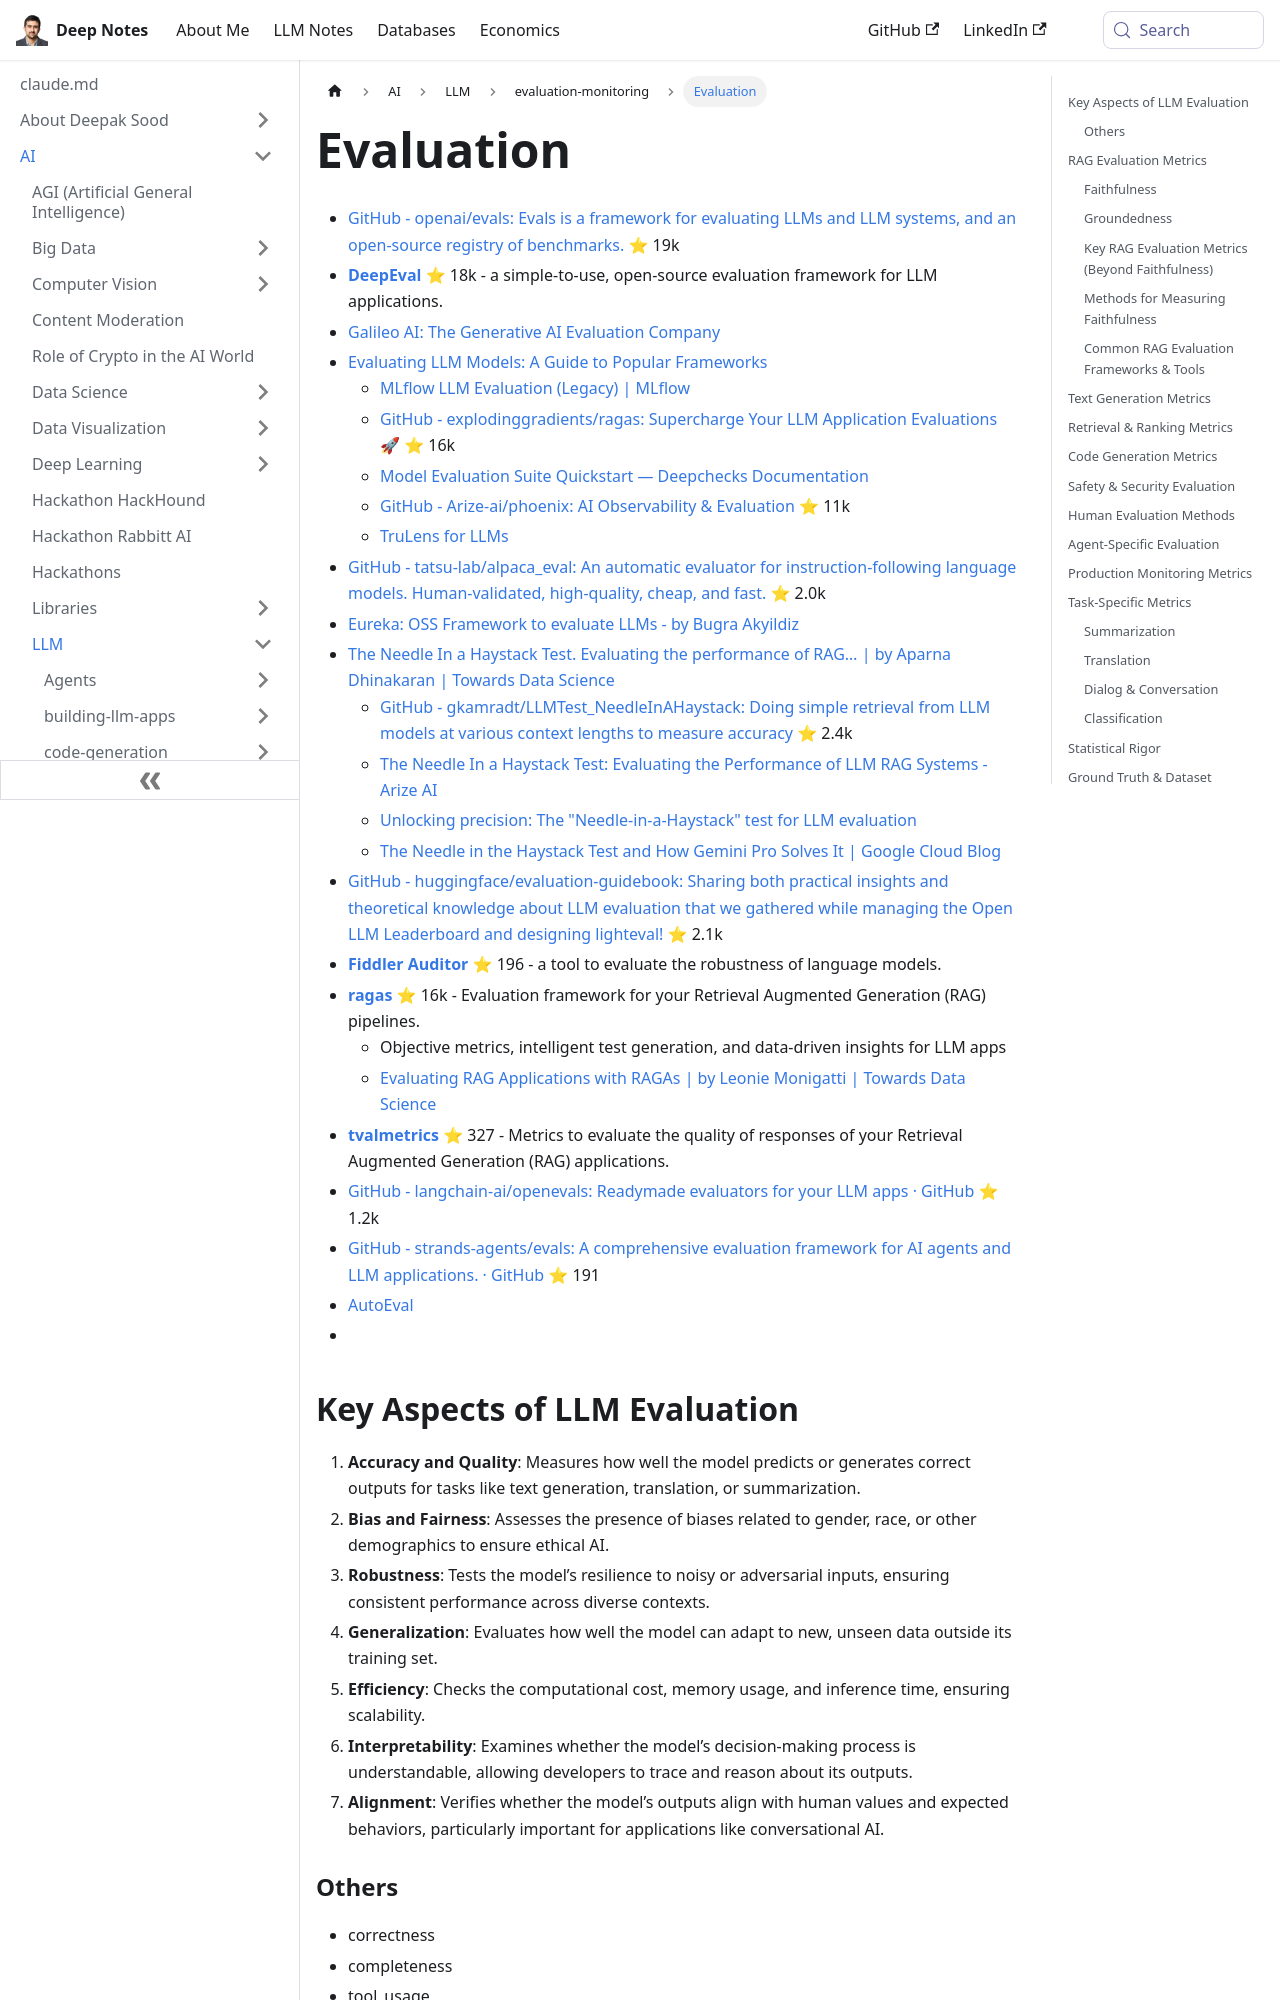

repository: deepaksood619/deepaksood619.github.io · page: ai/llm/evaluation-monitoring/evaluation/index.html · generator: docusaurus

---
slug: /ai/llm/evaluation-monitoring/evaluation
title: Evaluation
description: Explore powerful frameworks and tools for evaluating LLMs, enhancing performance, and benchmarking in our comprehensive guide to AI model assessment.
created: 2026-06-18
updated: 2026-09-09
---
- [GitHub - openai/evals: Evals is a framework for evaluating LLMs and LLM systems, and an open-source registry of benchmarks.](https://github.com/openai/evals) ⭐ 19k
- [**DeepEval**](https://github.com/confident-ai/deepeval) ⭐ 18k - a simple-to-use, open-source evaluation framework for LLM applications.
- [Galileo AI: The Generative AI Evaluation Company](https://galileo.ai/)
- [Evaluating LLM Models: A Guide to Popular Frameworks](https://medium.com/@abhghoshsgp/evaluating-llm-models-a-guide-to-popular-frameworks-59f236542d46)
	- [MLflow LLM Evaluation (Legacy) \| MLflow](https://mlflow.org/docs/latest/genai/eval-monitor/llm-evaluation)
	- [GitHub - explodinggradients/ragas: Supercharge Your LLM Application Evaluations 🚀](https://github.com/explodinggradients/ragas) ⭐ 16k
	- [Model Evaluation Suite Quickstart — Deepchecks Documentation](https://docs.deepchecks.com/en/stable/tabular/auto_tutorials/quickstarts/plot_quick_model_evaluation.html)
	- [GitHub - Arize-ai/phoenix: AI Observability & Evaluation](https://github.com/Arize-ai/phoenix) ⭐ 11k
	- [TruLens for LLMs](https://www.trulens.org/)
- [GitHub - tatsu-lab/alpaca\_eval: An automatic evaluator for instruction-following language models. Human-validated, high-quality, cheap, and fast.](https://github.com/tatsu-lab/alpaca_eval) ⭐ 2.0k
- [Eureka: OSS Framework to evaluate LLMs - by Bugra Akyildiz](https://mlops.substack.com/p/eureka-oss-framework-to-evaluate)
- [The Needle In a Haystack Test. Evaluating the performance of RAG… | by Aparna Dhinakaran | Towards Data Science](https://towardsdatascience.com/the-needle-in-a-haystack-test-a94974c1ad38)
	- [GitHub - gkamradt/LLMTest\_NeedleInAHaystack: Doing simple retrieval from LLM models at various context lengths to measure accuracy](https://github.com/gkamradt/LLMTest_NeedleInAHaystack) ⭐ 2.4k
	- [The Needle In a Haystack Test: Evaluating the Performance of LLM RAG Systems - Arize AI](https://arize.com/blog-course/the-needle-in-a-haystack-test-evaluating-the-performance-of-llm-rag-systems/)
	- [Unlocking precision: The "Needle-in-a-Haystack" test for LLM evaluation](https://labelbox.com/guides/unlocking-precision-the-needle-in-a-haystack-test-for-llm-evaluation/)
	- [The Needle in the Haystack Test and How Gemini Pro Solves It | Google Cloud Blog](https://cloud.google.com/blog/products/ai-machine-learning/the-needle-in-the-haystack-test-and-how-gemini-pro-solves-it)
- [GitHub - huggingface/evaluation-guidebook: Sharing both practical insights and theoretical knowledge about LLM evaluation that we gathered while managing the Open LLM Leaderboard and designing lighteval!](https://github.com/huggingface/evaluation-guidebook) ⭐ 2.1k
- [**Fiddler Auditor**](https://github.com/fiddler-labs/fiddler-auditor) ⭐ 196 - a tool to evaluate the robustness of language models.
- [**ragas**](https://github.com/explodinggradients/ragas) ⭐ 16k - Evaluation framework for your Retrieval Augmented Generation (RAG) pipelines.
	- Objective metrics, intelligent test generation, and data-driven insights for LLM apps
	- [Evaluating RAG Applications with RAGAs | by Leonie Monigatti | Towards Data Science](https://towardsdatascience.com/evaluating-rag-applications-with-ragas-81d67b0ee31a)
- [**tvalmetrics**](https://github.com/TonicAI/tvalmetrics) ⭐ 327 - Metrics to evaluate the quality of responses of your Retrieval Augmented Generation (RAG) applications.
- [GitHub - langchain-ai/openevals: Readymade evaluators fo
